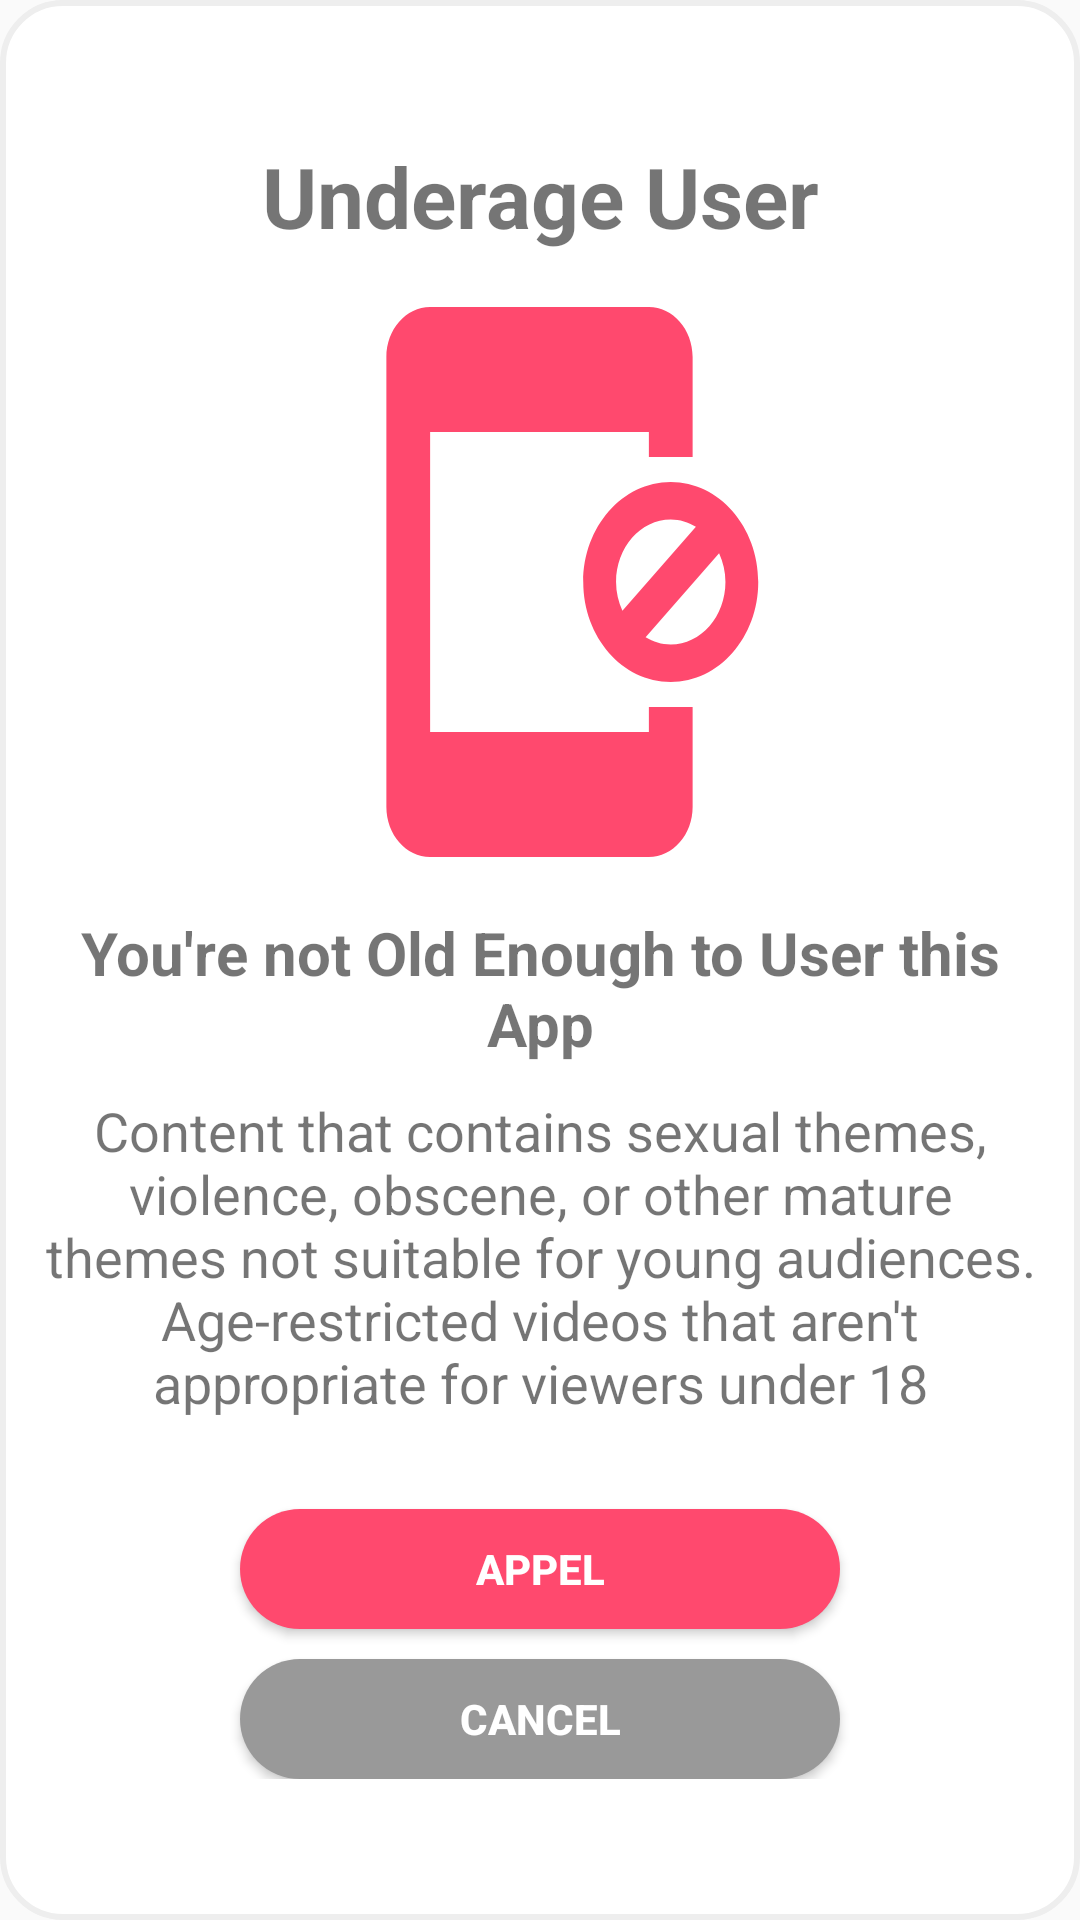

Reconstruct the res/layout file that produces this screen, plus the resources it refers to.
<!-- AndroidManifest.xml: application theme Theme.MyApplication -->
<!-- res/layout/not_old_enough.xml -->
<?xml version="1.0" encoding="utf-8"?>
<RelativeLayout
    xmlns:android="http://schemas.android.com/apk/res/android"
    android:background="@drawable/bg_roudend_layout"
    android:layout_width="match_parent"
    android:layout_height="match_parent">
    <RelativeLayout
        android:padding="10dp"
        android:layout_centerVertical="true"
        android:layout_width="match_parent"
        android:layout_height="wrap_content">

        <TextView
            android:id="@+id/tvTitleUnderage"
            android:textSize="28sp"
            android:textStyle="bold"
            android:text="@string/underage_user"
            android:textAlignment="center"
            android:layout_width="match_parent"
            android:layout_height="wrap_content"/>

        <ImageView
            android:id="@+id/imgBlockApp"
            android:layout_marginTop="10dp"
            android:layout_below="@id/tvTitleUnderage"
            android:layout_centerHorizontal="true"
            android:src="@drawable/ic_baseline_app_blocking_24"
            android:scaleType="fitXY"
            android:layout_width="175dp"
            android:layout_height="200dp"/>

        <TextView
            android:layout_marginTop="10dp"
            android:layout_below="@id/imgBlockApp"
            android:id="@+id/tvYouRnotOldEnough"
            android:textSize="20sp"
            android:textStyle="bold"
            android:text="@string/YouRnotOldEnough"
            android:textAlignment="center"
            android:layout_width="match_parent"
            android:layout_height="wrap_content"/>

        <TextView
            android:layout_marginTop="10dp"
            android:layout_below="@id/tvYouRnotOldEnough"
            android:id="@+id/tvThisContentIsNotForMinors"
            android:textSize="18sp"
            android:text="@string/ThisContentIsNotForMinors"
            android:textAlignment="center"
            android:layout_width="match_parent"
            android:layout_height="wrap_content"/>

        <Button
            android:id="@+id/notOldEnoughAppel"
            android:layout_width="200dp"
            android:layout_height="40dp"
            android:layout_below="@id/tvThisContentIsNotForMinors"
            android:layout_centerInParent="true"
            android:layout_marginTop="30dp"
            android:background="@drawable/button_rounded_corner"
            android:text="Appel"
            android:textColor="@color/white"
            android:textStyle="bold" />

        <Button
            android:background="@drawable/button_rounded_corner_cancel"
            android:id="@+id/notOldEnoughCancel"
            android:textColor="@color/white"
            android:textStyle="bold"
            android:layout_width="200dp"
            android:layout_height="40dp"
            android:layout_below="@id/notOldEnoughAppel"
            android:layout_centerInParent="true"
            android:layout_marginTop="10dp"
            android:text="Cancel" />
    </RelativeLayout>

</RelativeLayout>
<!-- resources referenced by this layout -->
<resources>
  <color name="white">#FFFFFFFF</color>
  <!-- drawable bg_roudend_layout (drawable) -->
  <?xml version="1.0" encoding="UTF-8"?>
  <shape xmlns:android="http://schemas.android.com/apk/res/android">
      <solid
          android:color="@android:color/white"/> 
      <stroke
          android:width="2dp"
          android:color="#EEEEEE" /> 
      <corners
          android:radius="20dp"/> 
  
  </shape>
  <!-- drawable button_rounded_corner (drawable) -->
  <?xml version="1.0" encoding="utf-8"?>
  <shape xmlns:android="http://schemas.android.com/apk/res/android"
      android:shape="rectangle">
      <solid android:color="@color/primary_500"/>
      <corners android:radius="30dp"/>
      <stroke android:width="0dp" android:color="#999999"/>
  </shape>
  <!-- drawable button_rounded_corner_cancel (drawable) -->
  <?xml version="1.0" encoding="utf-8"?>
  <shape xmlns:android="http://schemas.android.com/apk/res/android"
      android:shape="rectangle">
      <solid android:color="#999999"/>
      <corners android:radius="30dp"/>
      <stroke android:width="0dp" android:color="#999999"/>
  </shape>
  <!-- drawable ic_baseline_app_blocking_24 (drawable) -->
  <vector android:height="24dp" android:tint="#FF496E"
      android:viewportHeight="24" android:viewportWidth="24"
      android:width="24dp" xmlns:android="http://schemas.android.com/apk/res/android">
      <path android:fillColor="@android:color/white" android:pathData="M18,8c-2.21,0 -4,1.79 -4,4s1.79,4 4,4 4,-1.79 4,-4 -1.79,-4 -4,-4zM15.5,12c0,-1.38 1.12,-2.5 2.5,-2.5 0.42,0 0.8,0.11 1.15,0.29l-3.36,3.36c-0.18,-0.35 -0.29,-0.73 -0.29,-1.15zM18,14.5c-0.42,0 -0.8,-0.11 -1.15,-0.29l3.36,-3.36c0.18,0.35 0.29,0.73 0.29,1.15 0,1.38 -1.12,2.5 -2.5,2.5zM17,18L7,18L7,6h10v1h2L19,3c0,-1.1 -0.9,-2 -2,-2L7,1c-1.1,0 -2,0.9 -2,2v18c0,1.1 0.9,2 2,2h10c1.1,0 2,-0.9 2,-2v-4h-2v1z"/>
  </vector>
  <string name="ThisContentIsNotForMinors">Content that contains sexual themes, violence, obscene, or other mature themes not suitable for young audiences. Age-restricted videos that aren\'t appropriate for viewers under 18</string>
  <string name="YouRnotOldEnough">You\'re not Old Enough to User this App</string>
  <string name="underage_user">Underage User</string>
  <style name="Theme.MyApplication" parent="Theme.AppCompat.Light.DarkActionBar">
          
          <item name="colorPrimary">@color/primary_500</item>
          <item name="colorPrimaryDark">@color/primary_700</item>
          <item name="colorAccent">@color/teal_200</item>
          
      </style>
  <color name="primary_500">#FF496E</color>
  <color name="primary_700">#D70A52</color>
  <color name="teal_200">#FF03DAC5</color>
</resources>
